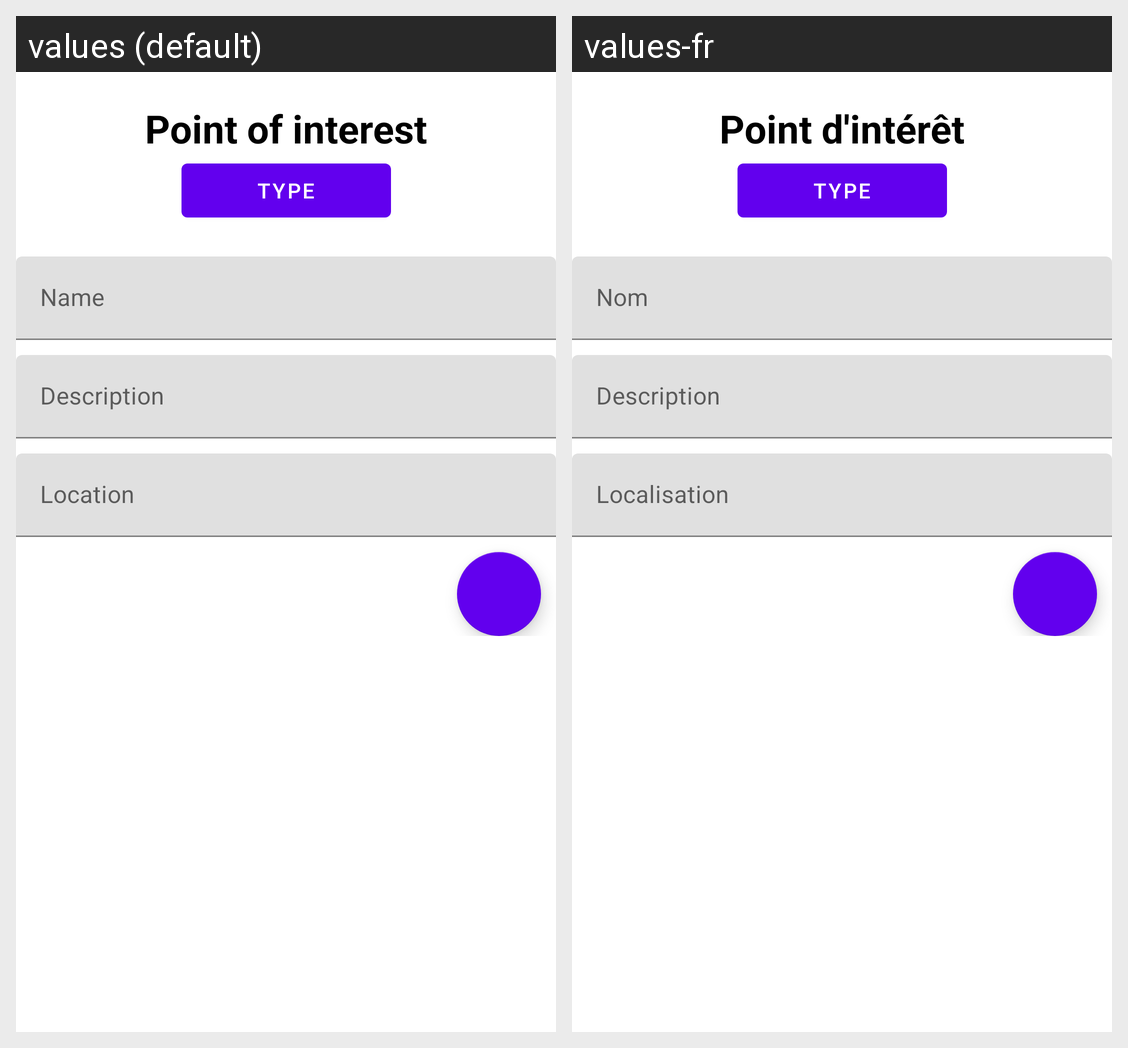

Here is an Android app screen in its default locale and in the app's own translations. Write out the translated-string differences for the strings that appear on this screen.
Android screen res/layout/activity_add_poi.xml rendered under 2 locales, left to right: values (default), values-fr. Device: Nexus 5 (rendered at 1080×1920; each locale shown at half size, 540×960, under a caption strip naming it); theme Theme.OC_P9_kotlin.
Strings drawn on this screen, with the default value and each locale's value (text and hints the layout hard-codes, and strings that could not be matched under every locale, appear in the picture but are not listed):

poi_title
  values: Point of interest
  values-fr: Point d'intérêt

add_estate_type
  values: Type
  values-fr: Type

poi_name
  values: Name
  values-fr: Nom

details_description
  values: Description
  values-fr: Description

filters_location
  values: Location
  values-fr: Localisation
